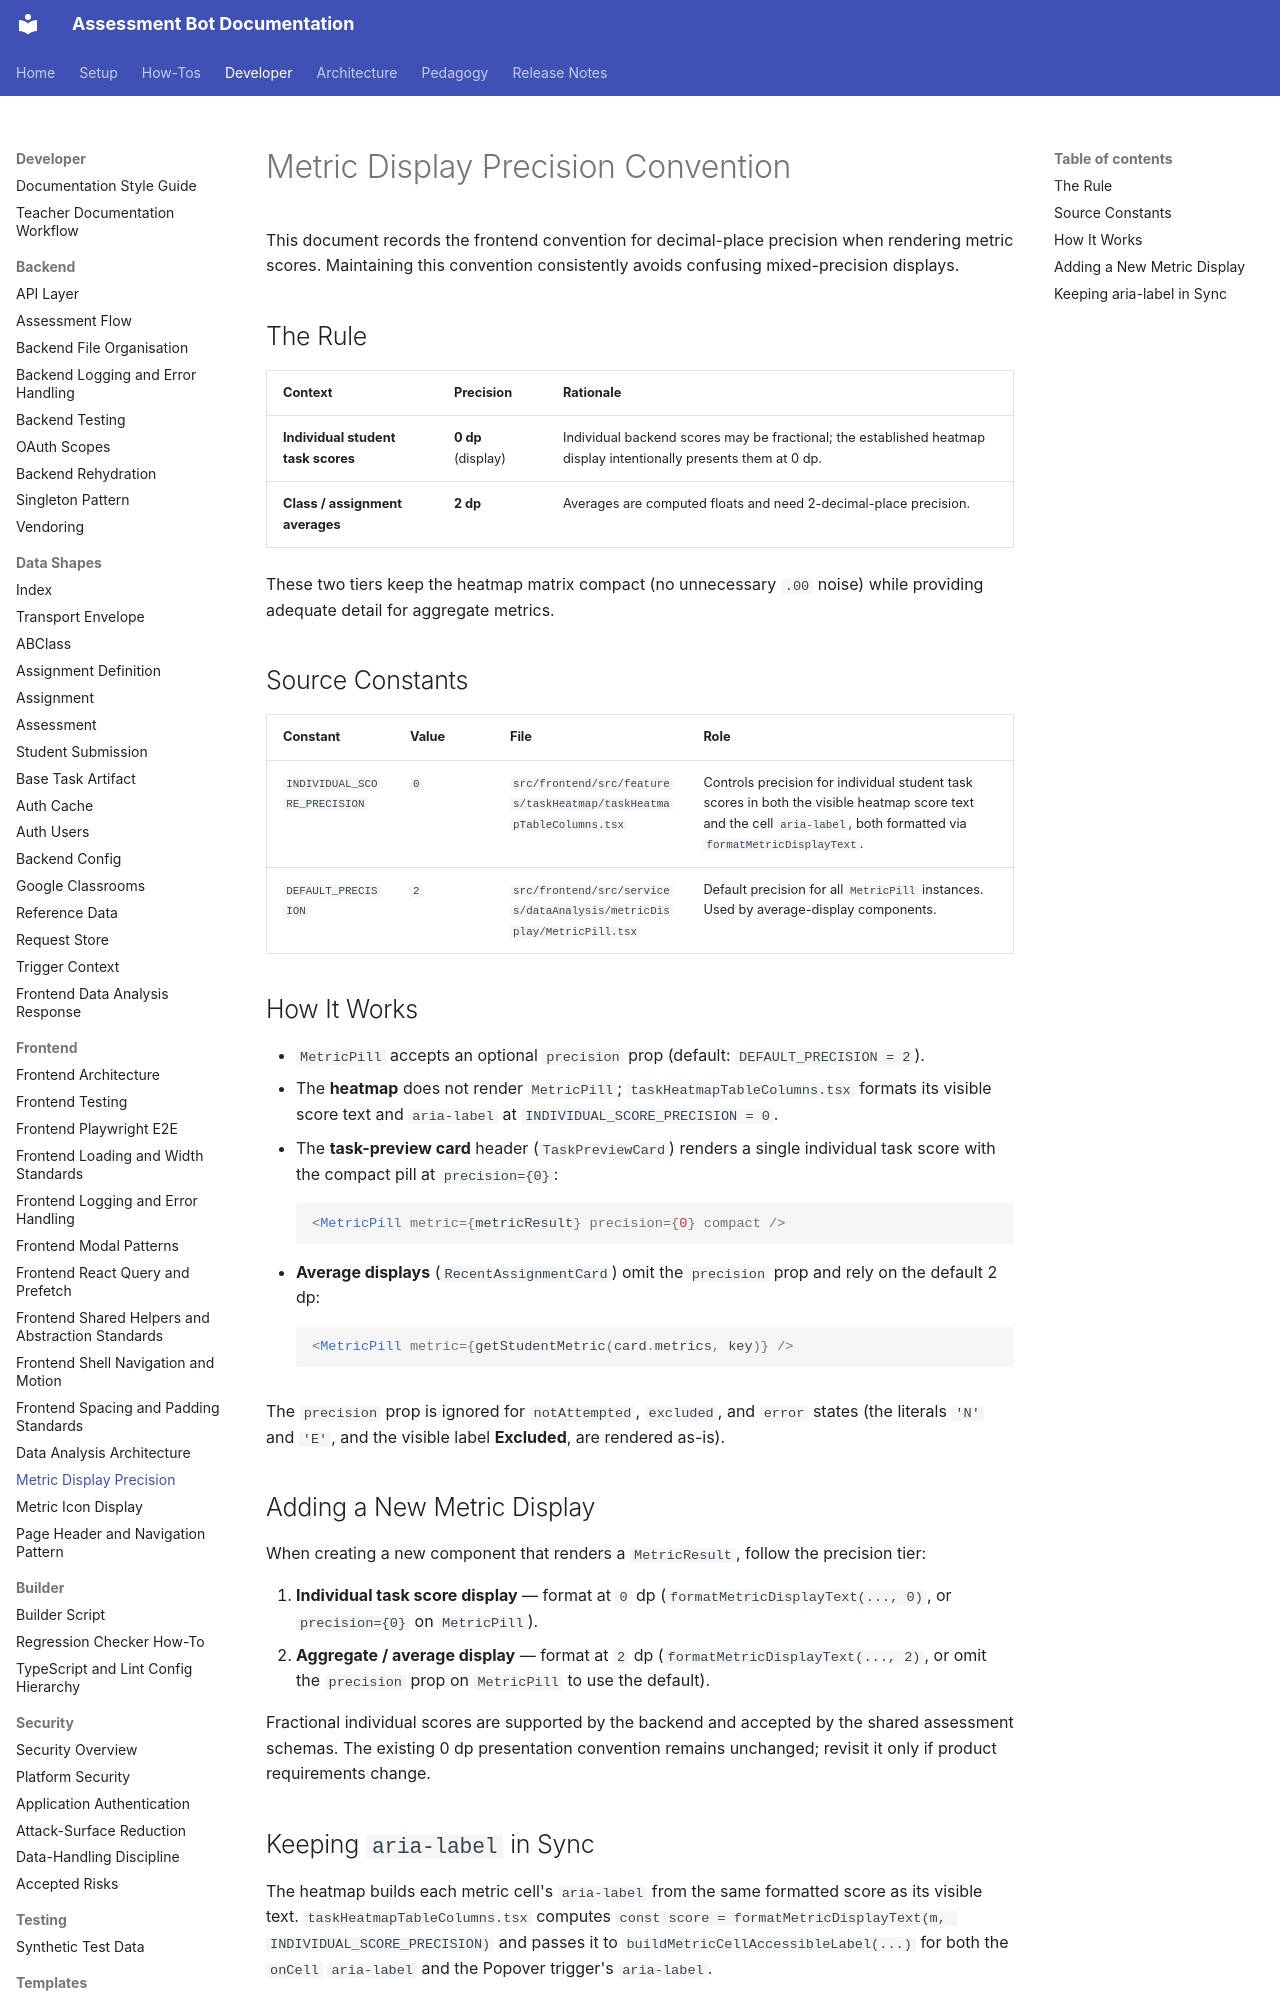

repository: h-arnold/AssessmentBot · page: developer/frontend/metric-display-precision/index.html · generator: mkdocs

# Metric Display Precision Convention

This document records the frontend convention for decimal-place precision when rendering metric scores. Maintaining this convention consistently avoids confusing mixed-precision displays.

## The Rule

| Context                            | Precision          | Rationale                                                                                                         |
| ---------------------------------- | ------------------ | ----------------------------------------------------------------------------------------------------------------- |
| **Individual student task scores** | **0 dp** (display) | Individual backend scores may be fractional; the established heatmap display intentionally presents them at 0 dp. |
| **Class / assignment averages**    | **2 dp**           | Averages are computed floats and need 2-decimal-place precision.                                                  |

These two tiers keep the heatmap matrix compact (no unnecessary `.00` noise) while providing adequate detail for aggregate metrics.

## Source Constants

| Constant                     | Value | File                                                                  | Role                                                                                                                                                                  |
| ---------------------------- | ----- | --------------------------------------------------------------------- | --------------------------------------------------------------------------------------------------------------------------------------------------------------------- |
| `INDIVIDUAL_SCORE_PRECISION` | `0`   | `src/frontend/src/features/taskHeatmap/taskHeatmapTableColumns.tsx`   | Controls precision for individual student task scores in both the visible heatmap score text and the cell `aria-label`, both formatted via `formatMetricDisplayText`. |
| `DEFAULT_PRECISION`          | `2`   | `src/frontend/src/services/dataAnalysis/metricDisplay/MetricPill.tsx` | Default precision for all `MetricPill` instances. Used by average-display components.                                                                                 |

## How It Works

- `MetricPill` accepts an optional `precision` prop (default: `DEFAULT_PRECISION = 2`).
- The **heatmap** does not render `MetricPill`; `taskHeatmapTableColumns.tsx` formats its visible score text and `aria-label` at `INDIVIDUAL_SCORE_PRECISION = 0`.
- The **task-preview card** header (`TaskPreviewCard`) renders a single individual task score with the compact pill at `precision={0}`:
  ```tsx
  <MetricPill metric={metricResult} precision={0} compact />
  ```
- **Average displays** (`RecentAssignmentCard`) omit the `precision` prop and rely on the default 2 dp:
  ```tsx
  <MetricPill metric={getStudentMetric(card.metrics, key)} />
  ```

The `precision` prop is ignored for `notAttempted`, `excluded`, and `error` states (the literals `'N'` and `'E'`, and the visible label **Excluded**, are rendered as-is).

## Adding a New Metric Display

When creating a new component that renders a `MetricResult`, follow the precision tier:

1. **Individual task score display** — format at `0` dp (`formatMetricDisplayText(..., 0)`, or `precision={0}` on `MetricPill`).
2. **Aggregate / average display** — format at `2` dp (`formatMetricDisplayText(..., 2)`, or omit the `precision` prop on `MetricPill` to use the default).

Fractional individual scores are supported by the backend and accepted by the shared assessment schemas. The existing 0 dp presentation convention remains unchanged; revisit it only if product requirements change.
